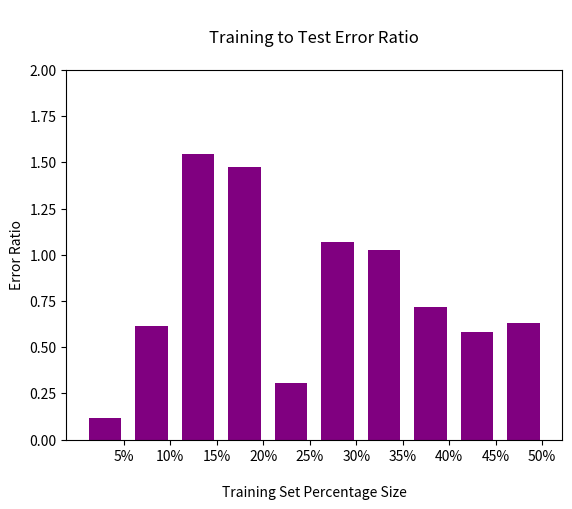

Reproduce this figure in Python.
# Plots out Score Ratio 
# best GP for each training set size

import matplotlib.pyplot as plt
import numpy as np

x = np.array([0.117536826,0.6126196466,1.5427635421,1.474201716,0.303370578,1.0677358019,1.0278575611,0.7194516055,0.5798288896,0.6321912315])


ind = np.arange(10)
width = 0.70
fig,ax = plt.subplots()
#rects1 = ax.bar(ind, x, width, color='r',yerr=e)
rects = ax.bar(ind, x, width, color='purple')
ax.set_xticks(ind+0.4)
ax.set_ylim([0.0, 2.0])
ax.set_title("\nTraining to Test Error Ratio\n")
ax.set_ylabel("Error Ratio")
ax.set_xlabel("\nTraining Set Percentage Size")
ax.set_xticklabels(('5%','10%','15%','20%','25%','30%','35%','40%','45%','50%'))
plt.show()
